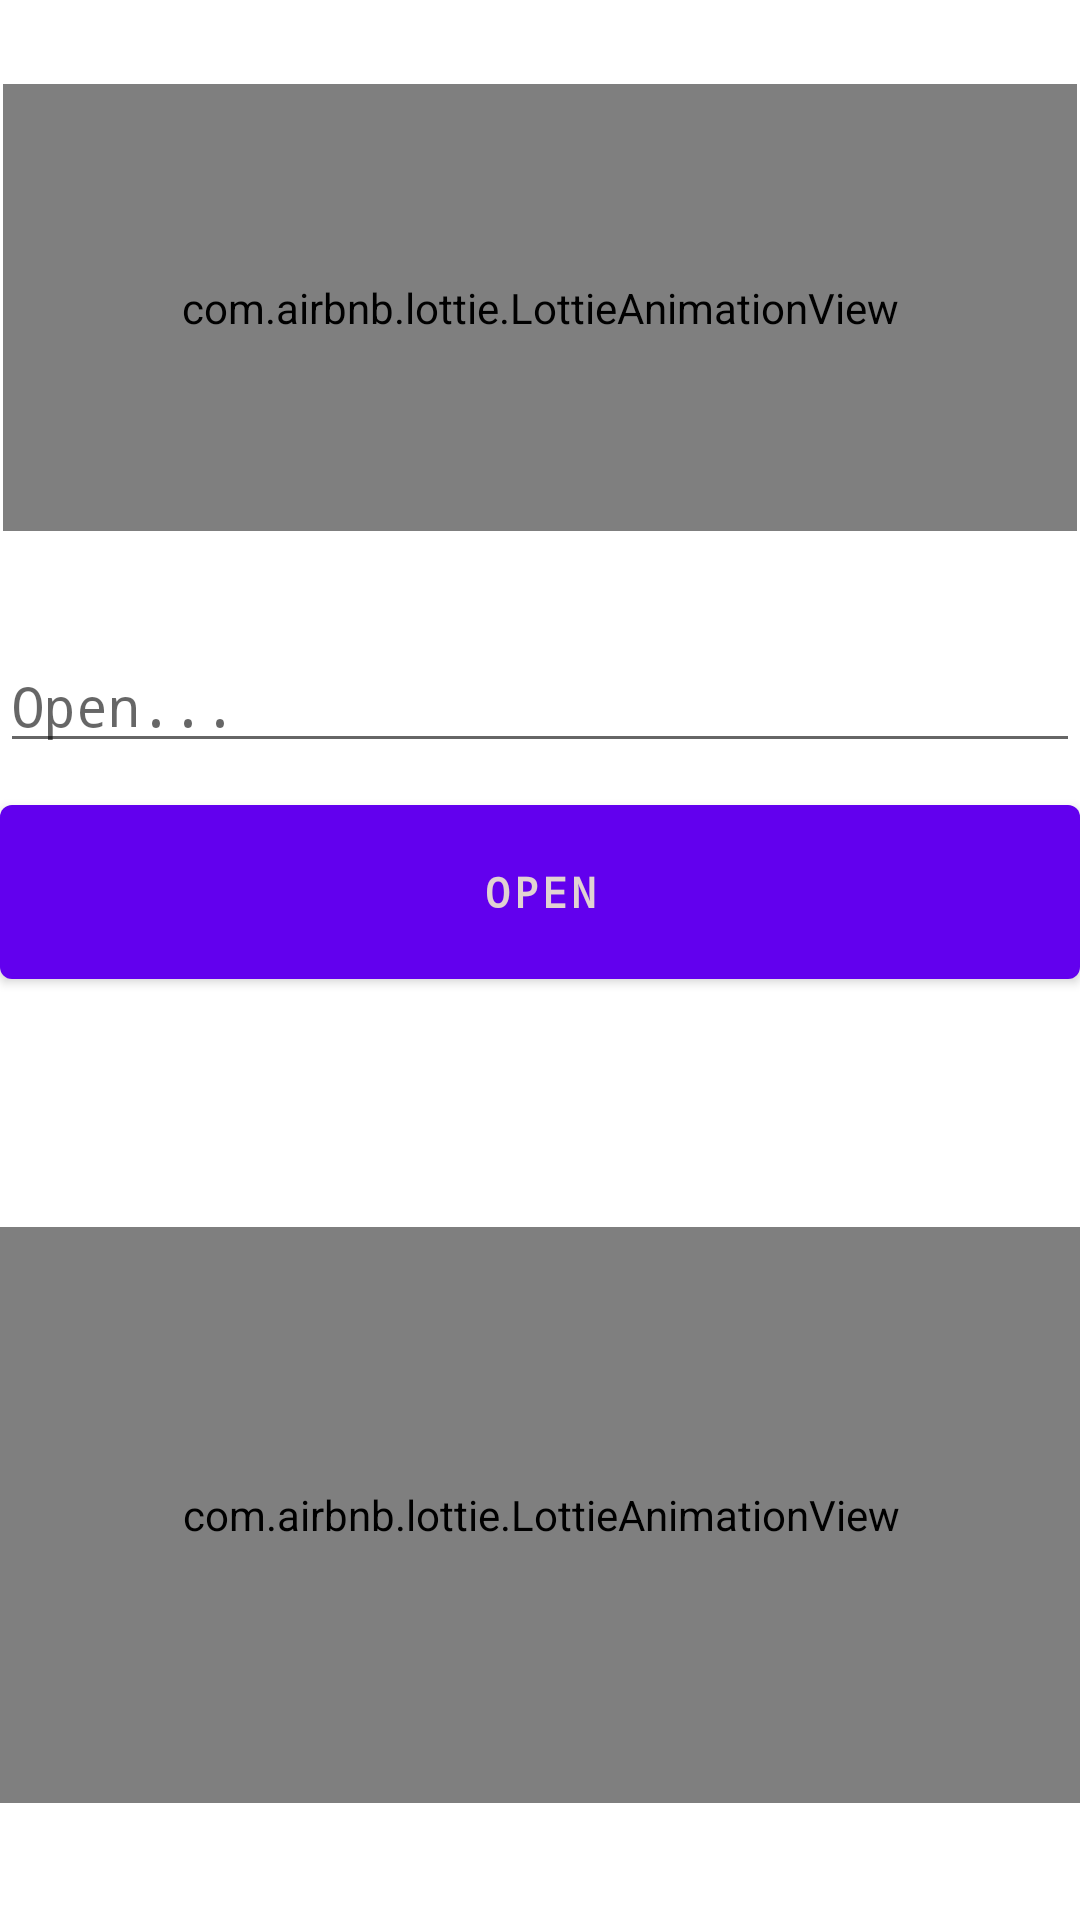

The Android layout XML behind this screen, and the referenced resources:
<!-- AndroidManifest.xml: application theme Theme.Final_Voice -->
<!-- res/layout/activity_main.xml -->
<?xml version="1.0" encoding="utf-8"?>
<androidx.constraintlayout.widget.ConstraintLayout xmlns:android="http://schemas.android.com/apk/res/android"
    xmlns:app="http://schemas.android.com/apk/res-auto"
    xmlns:tools="http://schemas.android.com/tools"
    android:layout_width="match_parent"
    android:background="@color/BackgroundColor"
    android:layout_height="match_parent"
    tools:context=".MainActivity3">


    <com.airbnb.lottie.LottieAnimationView
        android:id="@+id/animation_view"
        android:layout_width="379dp"
        android:layout_height="192dp"
        app:layout_constraintBottom_toTopOf="@+id/fileNameEt"
        app:layout_constraintEnd_toEndOf="parent"
        app:layout_constraintStart_toStartOf="parent"
        app:layout_constraintTop_toBottomOf="@+id/opnbtn"
        app:layout_constraintVertical_bias="0.767"
        app:lottie_autoPlay="true"
        app:lottie_loop="true"
        app:lottie_rawRes="@raw/create" />

    <EditText
        android:id="@+id/fileNameEt"
        android:layout_width="match_parent"
        android:layout_height="wrap_content"
        android:layout_marginTop="292dp"
        android:autofillHints="Filename..."
        android:fontFamily="monospace"
        android:hint="File Name..."
        app:layout_constraintEnd_toEndOf="parent"
        app:layout_constraintHorizontal_bias="0.0"
        app:layout_constraintStart_toStartOf="parent"
        app:layout_constraintTop_toBottomOf="@+id/opnbtn" />

    <com.google.android.material.button.MaterialButton
        android:id="@+id/createFolderBtn"
        android:layout_width="match_parent"
        android:layout_height="70dp"
        android:layout_marginTop="32dp"
        android:fontFamily="monospace"
        android:hint="Create"
        android:shadowRadius="@integer/material_motion_duration_medium_1"
        android:textColorHint="#E1D2D2"
        android:textColorLink="#FFFCFC"
        android:textStyle="bold"
        app:layout_constraintEnd_toEndOf="parent"
        app:layout_constraintHorizontal_bias="0.0"
        app:layout_constraintStart_toStartOf="parent"
        app:layout_constraintTop_toBottomOf="@+id/fileNameEt" />

    <com.airbnb.lottie.LottieAnimationView
        android:id="@+id/animation_view1"
        android:layout_width="358dp"
        android:layout_height="149dp"
        android:layout_marginTop="28dp"
        app:layout_constraintEnd_toEndOf="parent"
        app:layout_constraintHorizontal_bias="0.49"
        app:layout_constraintStart_toStartOf="parent"
        app:layout_constraintTop_toTopOf="parent"
        app:lottie_autoPlay="true"
        app:lottie_loop="true"
        app:lottie_rawRes="@raw/open" />

    <EditText
        android:id="@+id/opn"
        android:layout_width="match_parent"
        android:layout_height="wrap_content"
        android:layout_marginTop="36dp"
        android:autofillHints="Filename..."
        android:fontFamily="monospace"
        android:hint="Open..."
        app:layout_constraintEnd_toEndOf="parent"
        app:layout_constraintHorizontal_bias="0.0"
        app:layout_constraintStart_toStartOf="parent"
        app:layout_constraintTop_toBottomOf="@+id/animation_view1" />

    <com.google.android.material.button.MaterialButton
        android:id="@+id/opnbtn"
        android:layout_width="match_parent"
        android:layout_height="70dp"
        android:layout_marginTop="8dp"
        android:fontFamily="monospace"
        android:hint="OPEN"
        android:shadowRadius="@integer/material_motion_duration_medium_1"
        android:textColorHint="#E1D2D2"
        android:textColorLink="#FFFCFC"
        android:textStyle="bold"
        app:layout_constraintEnd_toEndOf="parent"
        app:layout_constraintHorizontal_bias="0.0"
        app:layout_constraintStart_toStartOf="parent"
        app:layout_constraintTop_toBottomOf="@+id/opn" />


</androidx.constraintlayout.widget.ConstraintLayout>
<!-- resources referenced by this layout -->
<resources>
  <color name="BackgroundColor">#FFFFFF</color>
  <style name="Theme.Final_Voice" parent="Theme.MaterialComponents.DayNight.NoActionBar">
          
          <item name="colorPrimary">@color/purple_500</item>
          <item name="colorPrimaryVariant">@color/purple_700</item>
          <item name="colorOnPrimary">@color/white</item>
          
          <item name="colorSecondary">@color/teal_200</item>
          <item name="colorSecondaryVariant">@color/teal_700</item>
          <item name="colorOnSecondary">@color/black</item>
          
          <item name="android:statusBarColor" tools:targetApi="l">?attr/colorPrimaryVariant</item>
          
      </style>
  <!-- not gathered from this repository: default colours our renderer supplied (Android Studio template values) -->
  <color name="purple_500">#FF6200EE</color>
  <color name="purple_700">#FF3700B3</color>
  <color name="teal_200">#FF03DAC5</color>
  <color name="teal_700">#FF018786</color>
  <color name="black">#FF000000</color>
  <color name="white">#FFFFFFFF</color>
</resources>
